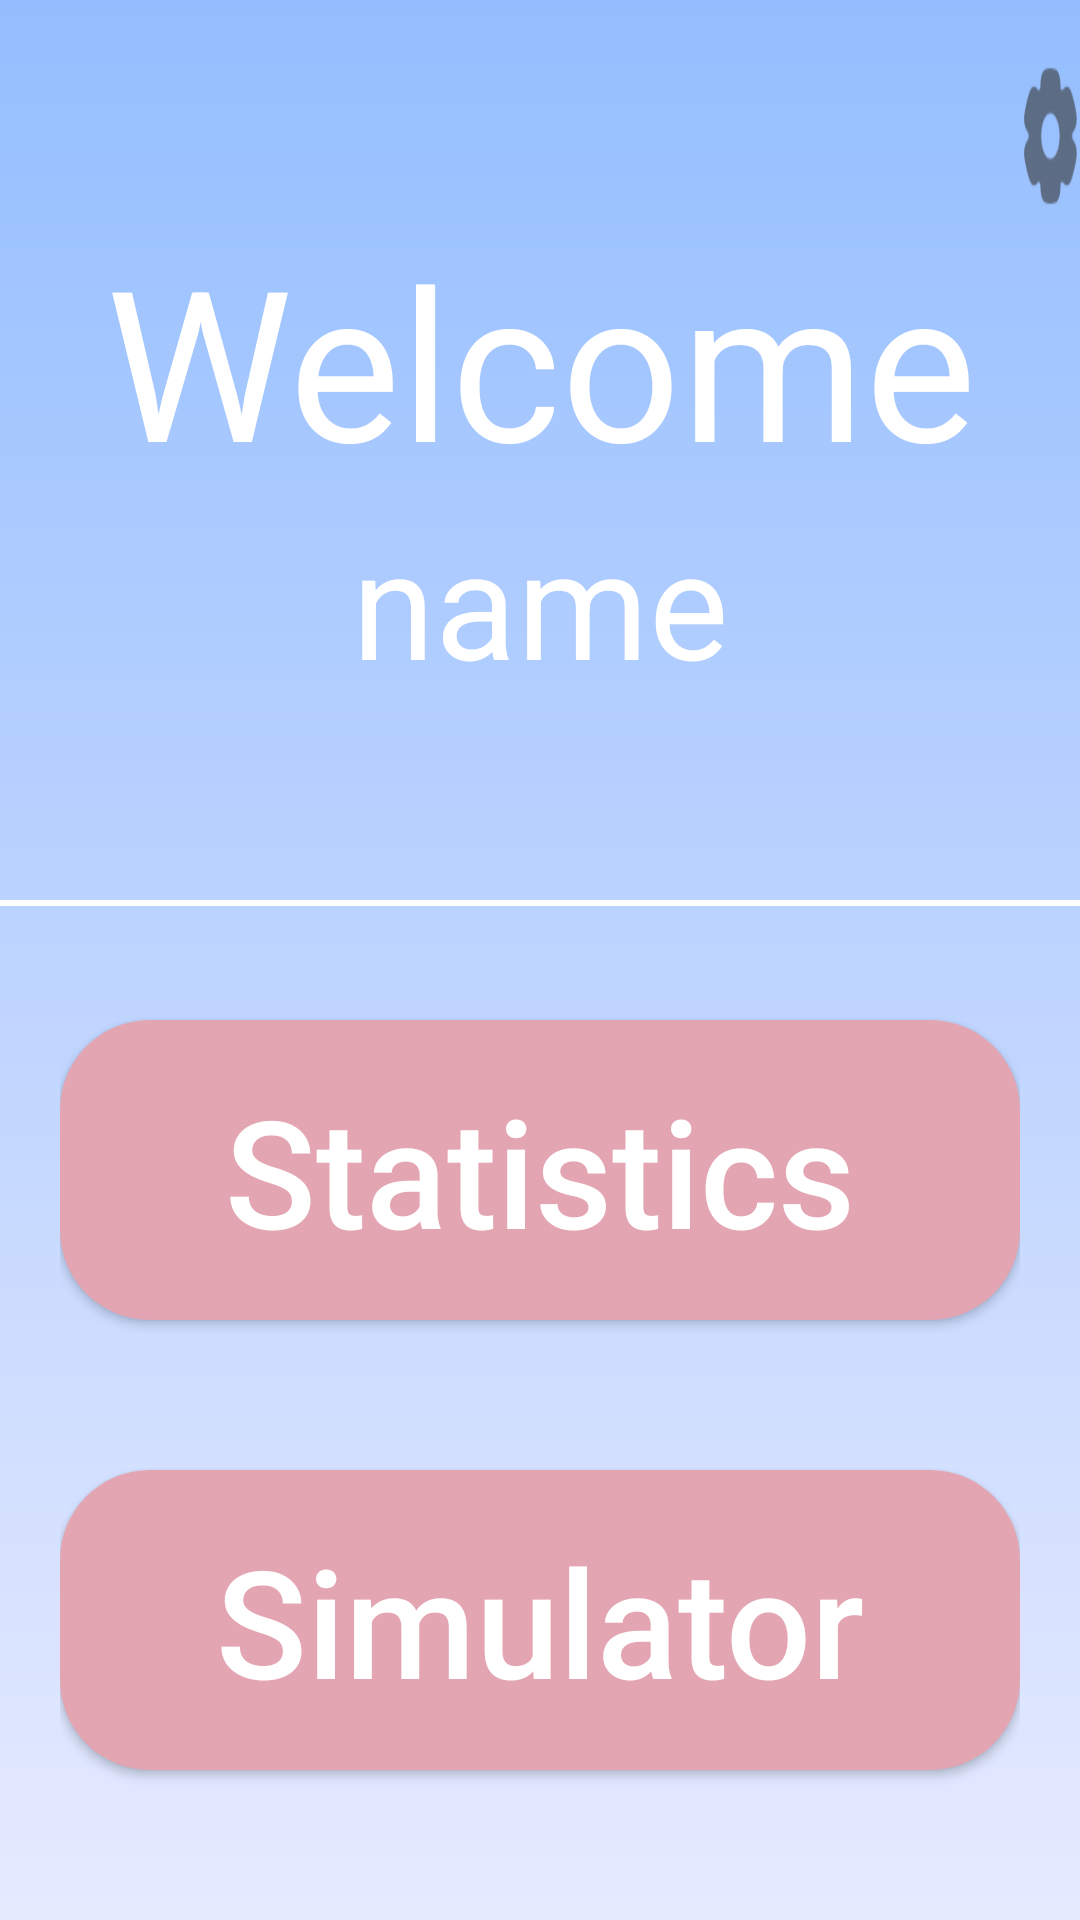

The Android layout XML behind this screen, and the referenced resources:
<!-- AndroidManifest.xml: application theme Theme.HandspritsarmbandApp -->
<!-- res/layout/dashboard_activity.xml -->
<?xml version="1.0" encoding="utf-8"?>
<RelativeLayout xmlns:android="http://schemas.android.com/apk/res/android"
    android:layout_width="match_parent"
    android:layout_height="match_parent"
    xmlns:app="http://schemas.android.com/apk/res-auto"
    xmlns:tools="http://schemas.android.com/tools"
    android:background="@drawable/background">

    <androidx.appcompat.widget.Toolbar
        android:id="@+id/toolbar3"
        android:layout_width="match_parent"
        android:layout_height="300dp"
        android:background="@color/lightblue"
        android:minHeight="?attr/actionBarSize"
        app:layout_constraintEnd_toEndOf="parent"
        tools:ignore="MissingConstraints"
        tools:layout_editor_absoluteY="16dp"
        />
    <View
        android:background="@color/white"
        android:layout_width="match_parent"
        android:layout_height="2dp"
        android:layout_marginTop="300dp"/>




    <Button
        android:id="@+id/btn_logout"
        android:layout_width="50dp"
        android:layout_height="50dp"
        android:layout_marginTop="20dp"
        android:layout_marginLeft="20dp"
        android:layout_marginBottom="50dp"
        android:background="@drawable/ic_tris"
        />
    <Button
        android:id="@+id/btn_change_name"
        android:layout_width="50dp"
        android:layout_height="50dp"
        android:layout_marginTop="20dp"
        android:layout_marginLeft="340dp"
        android:layout_marginBottom="50dp"
        android:background="@drawable/ic_cog_wheel"
        />


<LinearLayout
    android:layout_width="match_parent"
    android:layout_height="wrap_content"
    android:layout_centerInParent="false"
    android:layout_margin="0dp"
    android:orientation="vertical">

    <TextView
        android:layout_width="match_parent"
        android:layout_marginTop="70dp"
        android:layout_height="100dp"
        android:gravity="center"
        android:text="Welcome"
        android:textColor="@color/white"
        android:textSize="70sp"
        tools:ignore="MissingConstraints"
        tools:layout_editor_absoluteX="0dp"
        tools:layout_editor_absoluteY="68dp"
        />
    <TextView
        android:id="@+id/txt_display_name"
        android:layout_width="match_parent"
        android:layout_height="100dp"
        android:layout_marginTop="-20dp"
        android:layout_marginBottom="100dp"
        android:gravity="center"
        android:text="name"
        android:textColor="@color/white"
        android:textSize="50sp"
        tools:layout_editor_absoluteX="0dp"
        tools:layout_editor_absoluteY="68dp" />

</LinearLayout>
<LinearLayout
    android:layout_width="match_parent"
    android:layout_height="wrap_content"
    android:layout_centerInParent="true"
    android:layout_margin="20dp"
    android:orientation="vertical">

        <Button
            android:id="@+id/btn_statistics"
            android:layout_width="match_parent"
            android:layout_height="100dp"
            android:layout_marginTop="320dp"
            android:layout_marginBottom="50dp"
            android:background="@drawable/button_background"
            android:gravity="center"
            android:onClick="Submit"
            android:text="Statistics"
            android:textAllCaps="false"
            android:textColor="@color/white"
            android:textSize="50sp"
            app:layout_constraintBottom_toBottomOf="@id/txt_display_name"
            tools:ignore="MissingConstraints"
            tools:layout_editor_absoluteX="0dp" />

        <Button
            android:id="@+id/btn_simulator"
            android:layout_width="match_parent"
            android:layout_height="100dp"
            android:layout_marginBottom="64dp"
            android:background="@drawable/button_background"
            android:gravity="center"
            android:onClick="Submit"
            android:text="Simulator"
            android:textAllCaps="false"
            android:textColor="@color/white"
            android:textSize="50sp"
            app:layout_constraintBottom_toBottomOf="@id/txt_display_name"
            tools:ignore="MissingConstraints"
            tools:layout_editor_absoluteX="0dp" />


    </LinearLayout>


</RelativeLayout>
<!-- resources referenced by this layout -->
<resources>
  <color name="white">#FFFFFFFF</color>
  <!-- drawable background (drawable) -->
  <?xml version="1.0" encoding="utf-8"?>
  <shape xmlns:android="http://schemas.android.com/apk/res/android"
      android:shape="rectangle">
  
      <gradient android:startColor="#94BEFF"
          android:gradientRadius="200dp"
          android:endColor="#E6EAFF"
          android:angle="270"/>
  
  </shape>
  <!-- drawable button_background (drawable) -->
  <?xml version="1.0" encoding="utf-8"?>
  <shape xmlns:android="http://schemas.android.com/apk/res/android"
      android:shape="rectangle">
  
      <solid android:color="@color/colorAccent"/>
      <corners android:radius="30dp" />
  
  
  </shape>
  <!-- drawable ic_cog_wheel: png bitmap (drawable-hdpi, 460 bytes) -->
  <style name="Theme.HandspritsarmbandApp" parent="Theme.AppCompat.Light.NoActionBar">
          
          <item name="colorPrimary">@color/purple_500</item>
          <item name="colorPrimaryVariant">@color/purple_700</item>
          <item name="colorOnPrimary">@color/white</item>
          
          <item name="colorSecondary">@color/teal_200</item>
          <item name="colorSecondaryVariant">@color/teal_700</item>
          <item name="colorOnSecondary">@color/black</item>
          
          <item name="android:statusBarColor" tools:targetApi="l">?attr/colorPrimaryVariant</item>
          
      </style>
  <color name="colorAccent">#E2A5B1</color>
  <color name="purple_500">#FF6200EE</color>
  <color name="purple_700">#FF3700B3</color>
  <color name="teal_200">#FF03DAC5</color>
  <color name="teal_700">#FF018786</color>
  <color name="black">#000000</color>
</resources>
